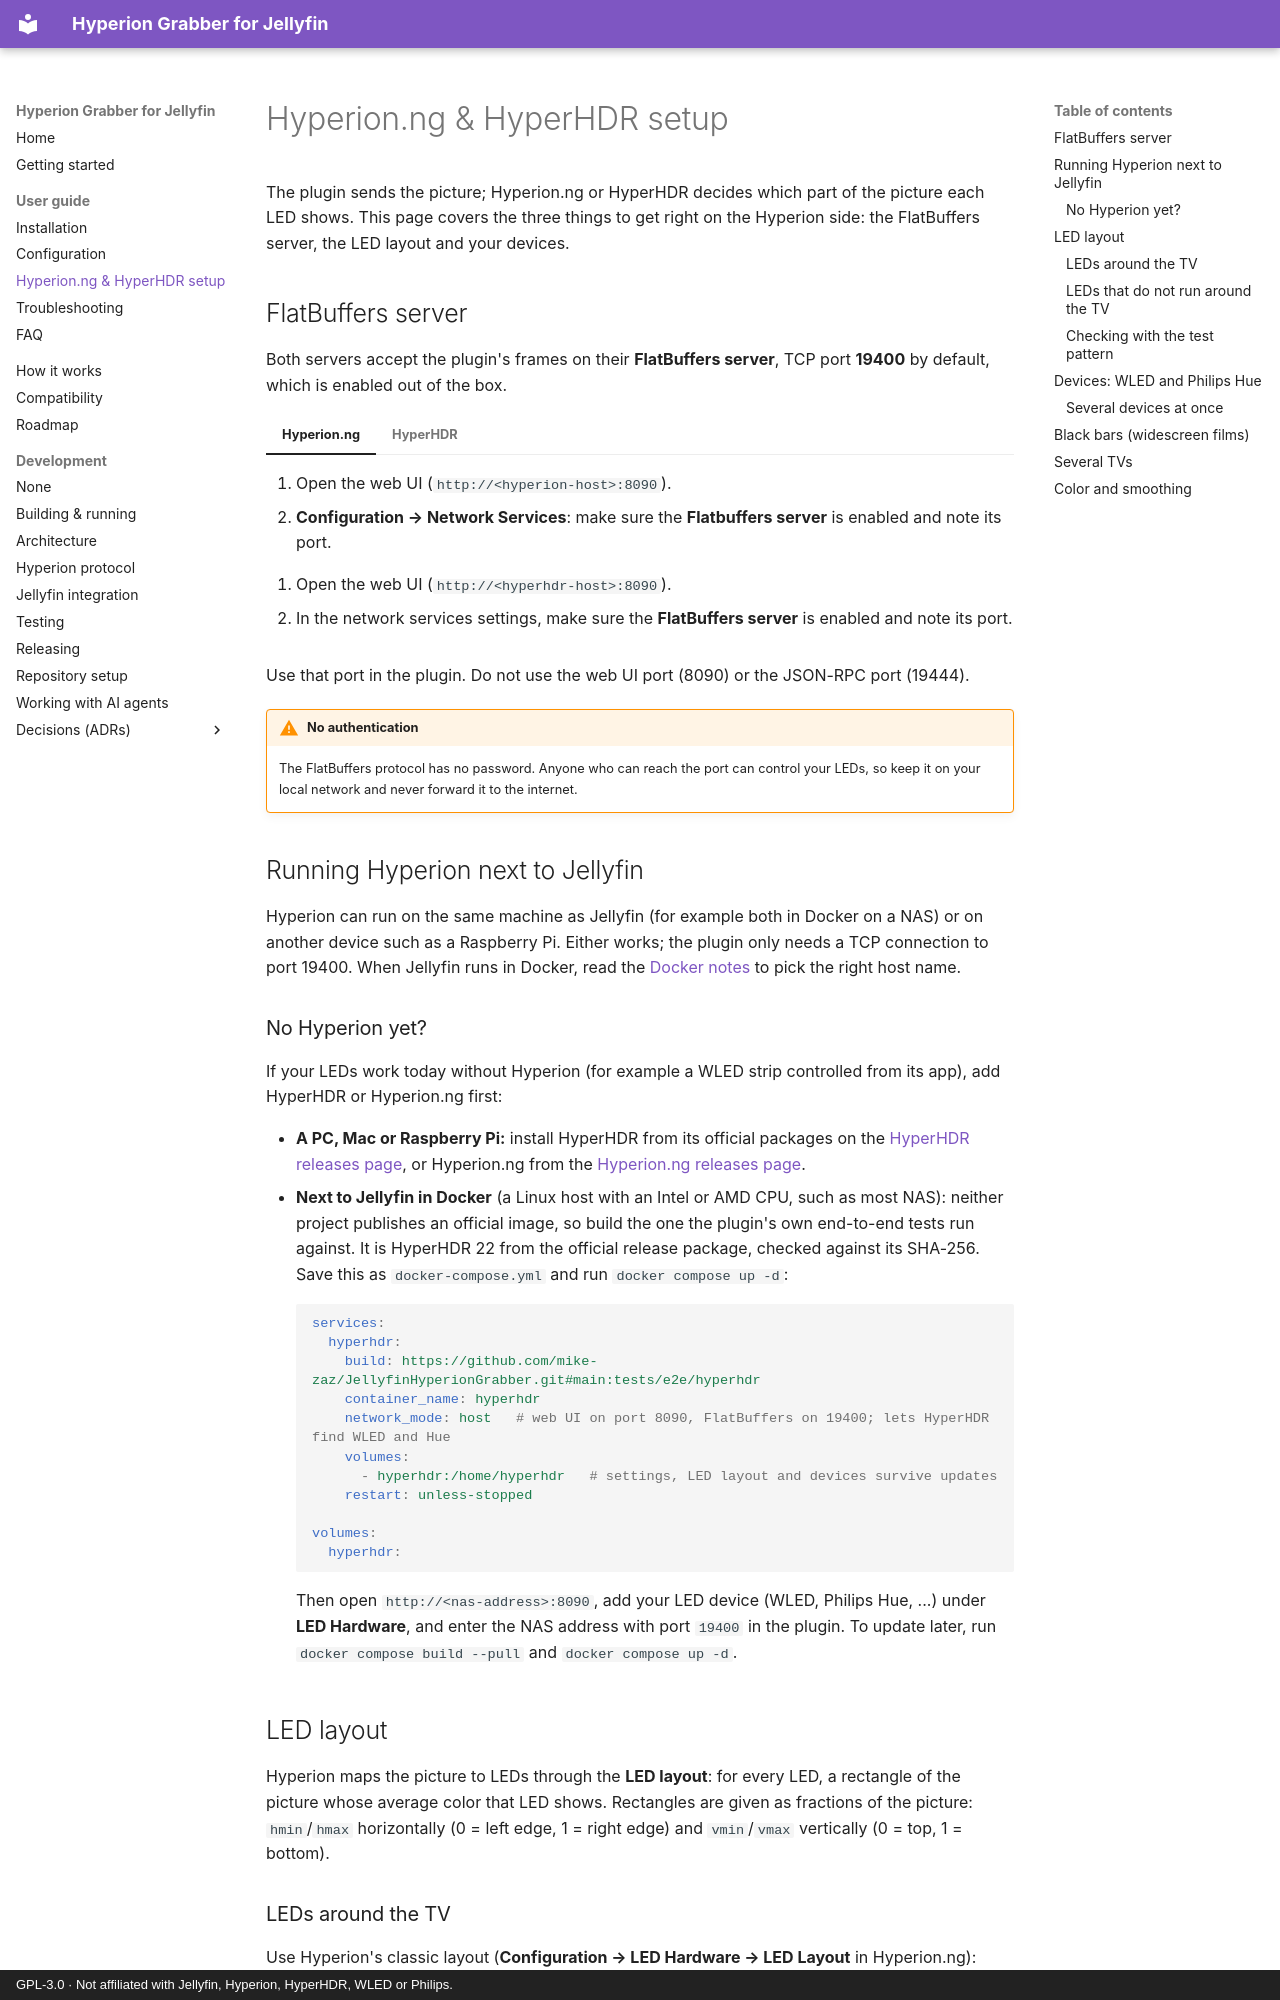

repository: mike-zaz/JellyfinHyperionGrabber · page: user-guide/hyperion-setup/index.html · generator: mkdocs · copyright: GPL-3.0 · Not affiliated with Jellyfin, Hyperion, HyperHDR, WLED or Philips.

# Hyperion.ng & HyperHDR setup

The plugin sends the picture; Hyperion.ng or HyperHDR decides which part of the picture each LED shows. This page
covers the three things to get right on the Hyperion side: the FlatBuffers server, the LED layout and your devices.

## FlatBuffers server

Both servers accept the plugin's frames on their **FlatBuffers server**, TCP port **19400** by default, which is
enabled out of the box.

=== "Hyperion.ng"

    1. Open the web UI (`http://<hyperion-host>:8090`).
    2. **Configuration → Network Services**: make sure the **Flatbuffers server** is enabled and note its port.

=== "HyperHDR"

    1. Open the web UI (`http://<hyperhdr-host>:8090`).
    2. In the network services settings, make sure the **FlatBuffers server** is enabled and note its port.

Use that port in the plugin. Do not use the web UI port (8090) or the JSON-RPC port (19444).

!!! warning "No authentication"
    The FlatBuffers protocol has no password. Anyone who can reach the port can control your LEDs, so keep it on your
    local network and never forward it to the internet.

## Running Hyperion next to Jellyfin

Hyperion can run on the same machine as Jellyfin (for example both in Docker on a NAS) or on another device such as
a Raspberry Pi. Either works; the plugin only needs a TCP connection to port 19400. When Jellyfin runs in Docker,
read the [Docker notes](installation.md#docker-notes) to pick the right host name.

### No Hyperion yet?

If your LEDs work today without Hyperion (for example a WLED strip controlled from its app), add HyperHDR or
Hyperion.ng first:

- **A PC, Mac or Raspberry Pi:** install HyperHDR from its official packages on the
  [HyperHDR releases page](https://github.com/awawa-dev/HyperHDR/releases), or Hyperion.ng from the
  [Hyperion.ng releases page](https://github.com/hyperion-project/hyperion.ng/releases).
- **Next to Jellyfin in Docker** (a Linux host with an Intel or AMD CPU, such as most NAS): neither project publishes
  an official image, so build the one the plugin's own end-to-end tests run against. It is HyperHDR 22 from the official
  release package, checked against its SHA-256. Save this as `docker-compose.yml` and run `docker compose up -d`:

    ```yaml
    services:
      hyperhdr:
        build: https://github.com/mike-zaz/JellyfinHyperionGrabber.git#main:tests/e2e/hyperhdr
        container_name: hyperhdr
        network_mode: host   # web UI on port 8090, FlatBuffers on 19400; lets HyperHDR find WLED and Hue
        volumes:
          - hyperhdr:/home/hyperhdr   # settings, LED layout and devices survive updates
        restart: unless-stopped

    volumes:
      hyperhdr:
    ```

    Then open `http://<nas-address>:8090`, add your LED device (WLED, Philips Hue, ...) under **LED Hardware**, and
    enter the NAS address with port `19400` in the plugin. To update later, run `docker compose build --pull` and
    `docker compose up -d`.

## LED layout

Hyperion maps the picture to LEDs through the **LED layout**: for every LED, a rectangle of the picture whose average
color that LED shows. Rectangles are given as fractions of the picture: `hmin`/`hmax` horizontally (0 = left edge,
1 = right edge) and `vmin`/`vmax` vertically (0 = top, 1 = bottom).

### LEDs around the TV

Use Hyperion's classic layout (**Configuration → LED Hardware → LED Layout** in Hyperion.ng): enter the number of LEDs
per side, the input position (where the strip starts) and the direction, then check with the
[test pattern](#checking-with-the-test-pattern).
